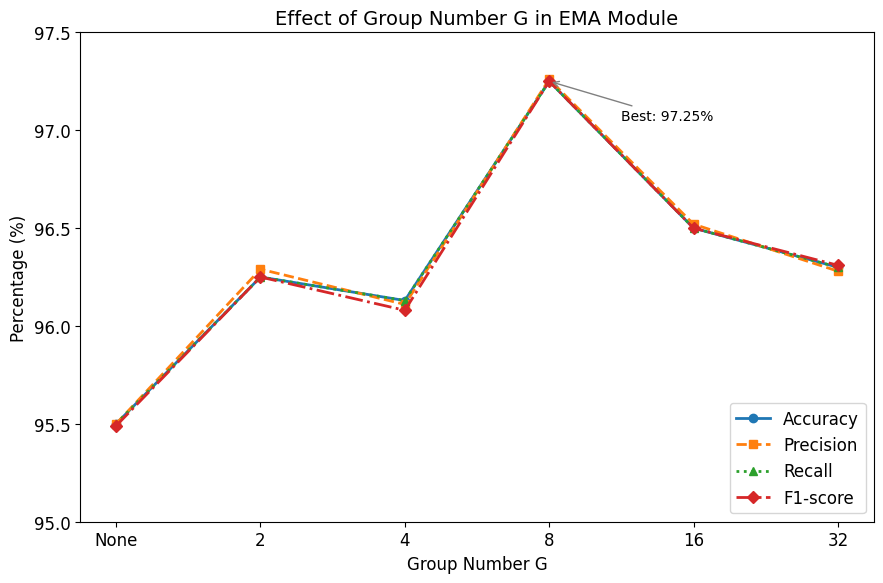

Here is the Python script that generated this plot:
import matplotlib.pyplot as plt
import numpy as np

plt.rcParams['font.family'] = 'Times New Roman'
plt.rcParams['font.size'] = 12

# 数据
G_values = ['None', '2', '4', '8', '16', '32']
accuracy  = [95.50, 96.25, 96.13, 97.25, 96.50, 96.30]
precision = [95.50, 96.29, 96.11, 97.26, 96.52, 96.28]
recall    = [95.50, 96.25, 96.13, 97.25, 96.50, 96.30]
f1        = [95.49, 96.25, 96.08, 97.25, 96.50, 96.31]

x = np.arange(len(G_values))

# 增加图形高度，使纵轴拉长
fig, ax = plt.subplots(figsize=(9, 6))

# 使用不同线型和标记
ax.plot(x, accuracy,  marker='o', linestyle='-',  linewidth=2, label='Accuracy')
ax.plot(x, precision, marker='s', linestyle='--', linewidth=2, label='Precision')
ax.plot(x, recall,    marker='^', linestyle=':',  linewidth=2, label='Recall')
ax.plot(x, f1,        marker='D', linestyle='-.', linewidth=2, label='F1-score')

# 设置坐标轴：进一步缩小y轴范围，放大局部差异
ax.set_xlabel('Group Number G')
ax.set_ylabel('Percentage (%)')
ax.set_title('Effect of Group Number G in EMA Module', fontsize=14)
ax.set_xticks(x)
ax.set_xticklabels(G_values)
ax.set_ylim(95.0, 97.5)   # 更紧凑的范围
ax.legend(loc='lower right', frameon=True)

# 可选：在最大值点添加标注
max_idx = 3  # G=8
ax.annotate(f'Best: {accuracy[max_idx]:.2f}%',
            xy=(x[max_idx], accuracy[max_idx]), xytext=(x[max_idx]+0.5, accuracy[max_idx]-0.2),
            arrowprops=dict(arrowstyle='->', color='gray'), fontsize=10)

plt.tight_layout()
plt.savefig('ema_group_line_zoomed.png', dpi=600)
plt.show()
